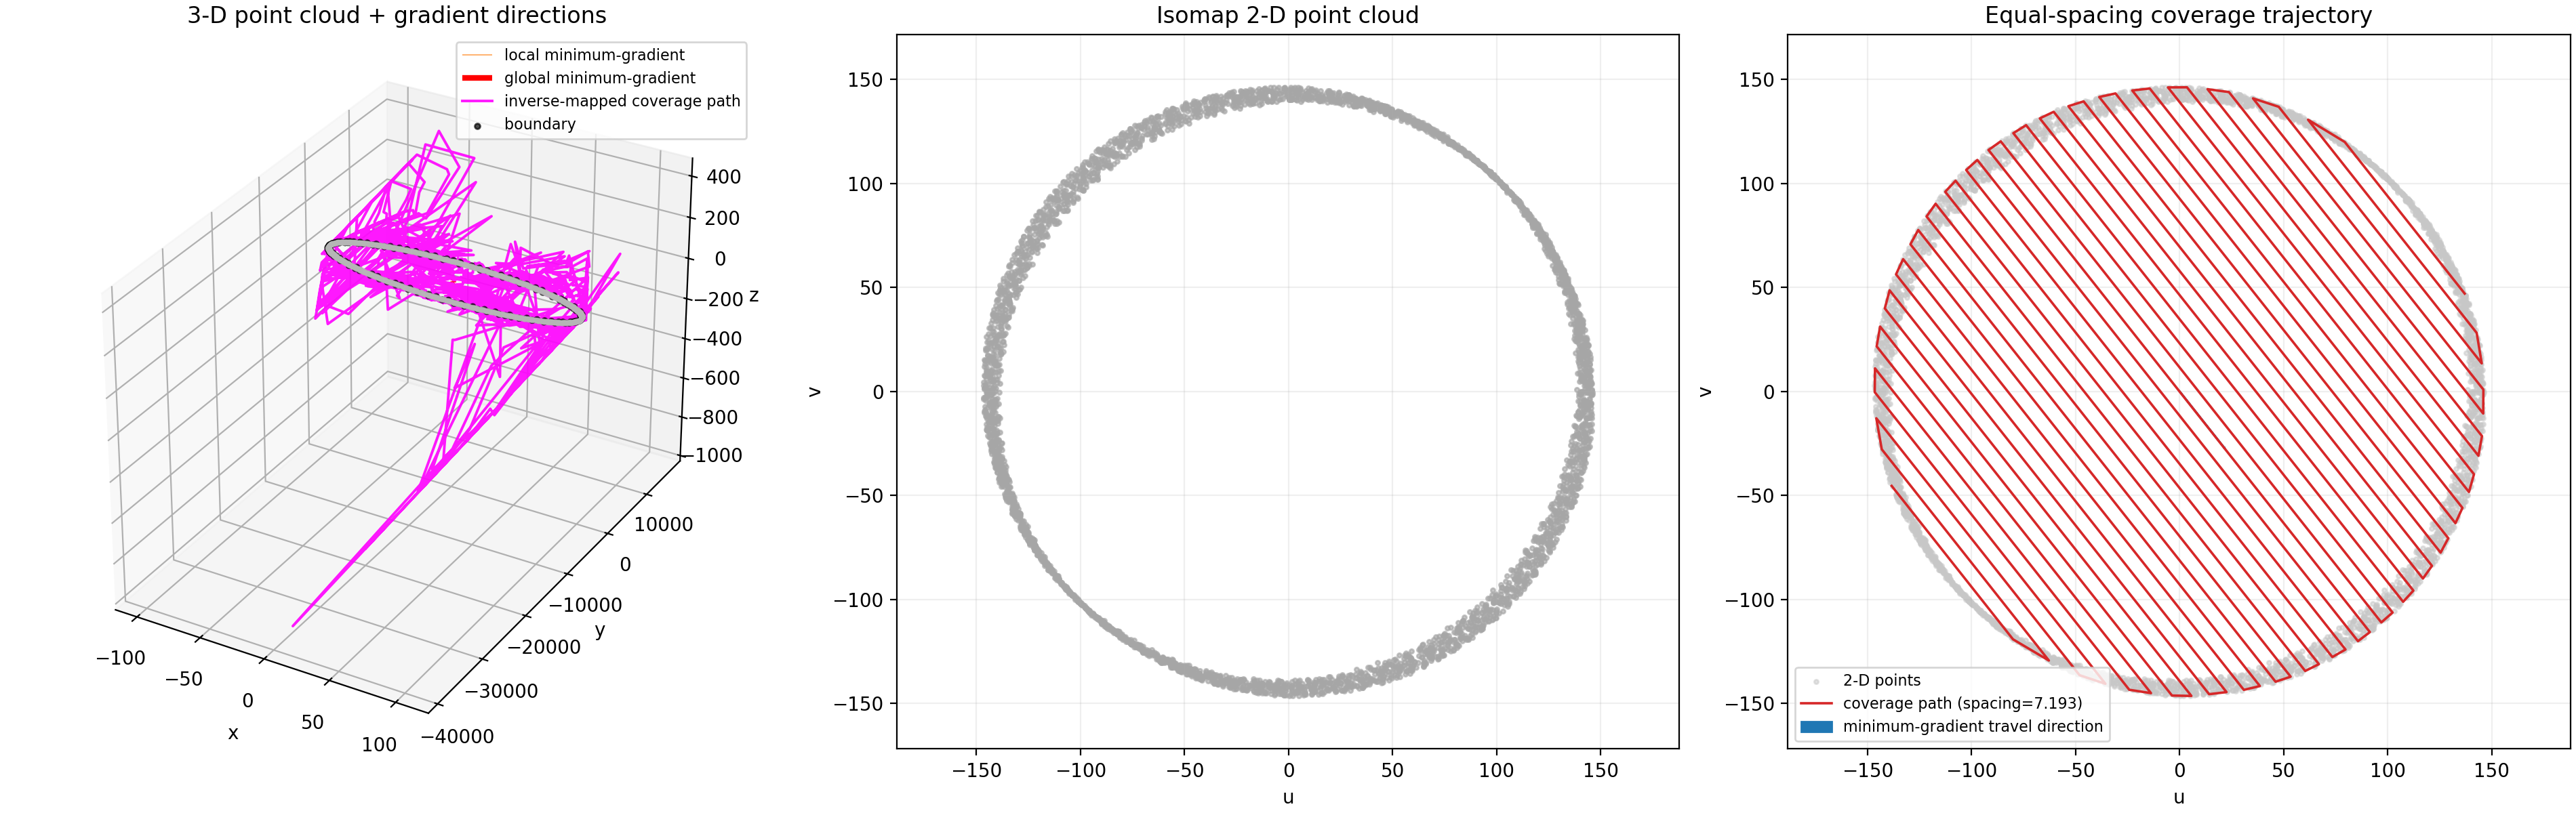

The table this chart was drawn from, first rows:
trajectory_index, u, v, x, y, z
0, -138.4, -45.47, -85.86, 14.09, 50.48
1, -137.3, -46.86, -86.11, 42.55, 50.02
2, -136.2, -48.25, -86.46, 62.05, 49.36
3, -135.1, -49.65, -86.53, 109.5, 49.22
4, -134, -51.04, -86.67, 145.8, 48.96
5, -132.9, -52.43, -86.81, 187.3, 48.7
6, -131.8, -53.82, -87.01, 223.9, 48.33
7, -130.7, -55.21, -87.17, 263.9, 48.02
8, -129.6, -56.6, -87.26, 306.5, 47.86
9, -128.5, -58, -87.45, 338.7, 47.51
10, -127.4, -59.39, -87.78, 358.8, 46.88
11, -126.3, -60.78, -87.93, 396.4, 46.6
12, -125.2, -62.17, -87.95, 444.4, 46.58
13, -124.1, -63.56, -88.03, 484.5, 46.43
14, -123, -64.95, -88.46, 478.4, 45.63
15, -121.9, -66.35, -89.02, 487.4, 44.21
16, -120.8, -67.74, -89.31, 663.1, 47.36
17, -119.7, -69.13, -90.12, 633.4, 45.75
18, -118.6, -70.52, -90.12, 601.1, 45.75
19, -117.5, -71.91, -91.27, 538.2, 41.96
20, -116.4, -73.3, -87.71, 1074, 53.71
21, -115.2, -74.7, -90.16, 837.2, 45.61
22, -114.1, -76.09, -90.46, 823.6, 44.62
23, -113, -77.48, -89.91, 946.5, 46.43
24, -111.9, -78.87, -91.05, 877.9, 42.69
25, -110.8, -80.26, -89.38, 1149, 48.19
26, -109.7, -81.66, -89.43, 1138, 48.03
27, -108.6, -83.05, -92.01, 888.3, 39.53
28, -107.5, -84.44, -92, 937.6, 39.84
29, -106.4, -85.83, -91.47, 1130, 42.56
30, -105.3, -87.22, -92.04, 1111, 39.75
31, -104.2, -88.61, -94.11, 1581, 52.52
32, -103.1, -90.01, -94.76, 1644, 52.86
33, -102, -91.4, -97.45, 635.2, 25.94
34, -100.9, -92.79, -97.03, 961.4, 30.17
35, -99.85, -94.18, -95.92, 1312, 41.45
36, -98.74, -95.57, -97.62, 682.4, 24.13
37, -97.64, -96.96, -97.11, 997, 29.29
38, -96.54, -98.36, -97.75, 748, 22.89
39, -95.44, -99.75, -97.79, 797.2, 22.47
40, -94.34, -101.1, -96.55, 1279, 35.07
41, -93.24, -102.5, -101.5, -611.6, -15.19
42, -92.14, -103.9, -101.9, -721.2, -19.07
43, -91.04, -105.3, -99.99, -587.6, -15.08
44, -89.94, -106.7, -99.94, -652.1, -18.34
45, -88.84, -108.1, -99.19, -326.8, -11.53
46, -87.74, -109.5, -99.01, -212.9, -10.08
47, -86.64, -110.9, -99.02, -166.9, -9.981
48, -85.54, -112.3, -98.93, -130, -10.91
49, -84.44, -113.7, -99, -47.33, -10.16
50, -83.34, -115.1, -99.2, 78.22, -8.14
51, -82.24, -116.4, -99.23, 147.8, -7.798
52, -81.14, -117.8, -99.34, 241.2, -6.734
53, -80.04, -119.2, -99.4, 307.7, -6.126
54, -78.6, -120.1, -99.2, 274, -8.157
55, -77.17, -120.9, -99.11, 288.4, -9.029
56, -75.73, -121.8, -98.98, 284.7, -10.37
57, -74.3, -122.6, -98.81, 254.9, -12.12
58, -72.86, -123.5, -98.7, 254.8, -13.24
59, -71.42, -124.3, -98.54, 243.5, -14.79
... 5,341 more rows
